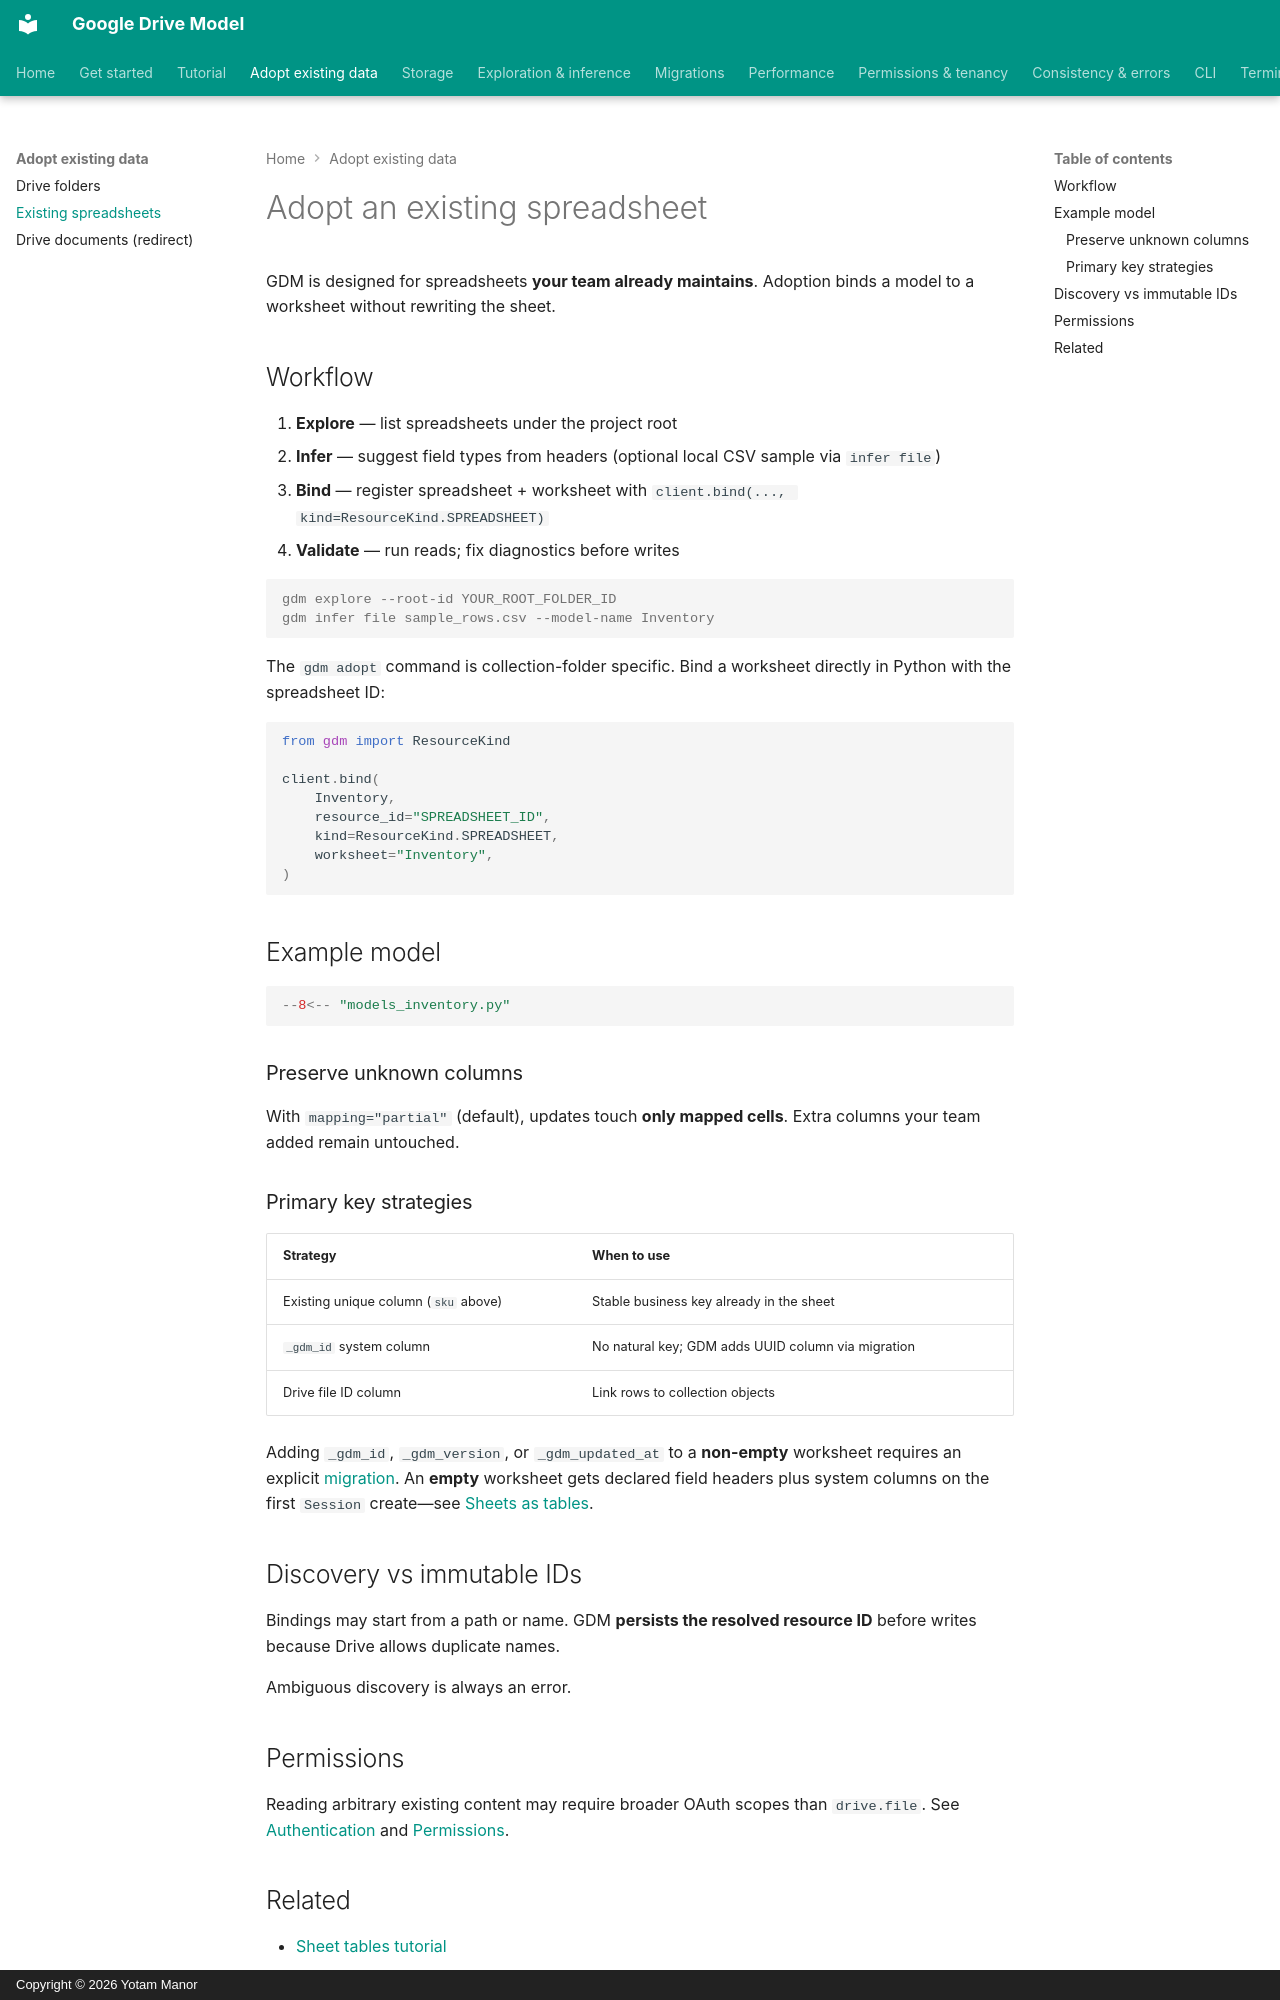

repository: yotammanor/gdm · page: adoption/existing-sheet/index.html · generator: mkdocs · copyright: Copyright © 2026 Yotam Manor

# Adopt an existing spreadsheet

GDM is designed for spreadsheets **your team already maintains**. Adoption binds a model
to a worksheet without rewriting the sheet.

## Workflow

1. **Explore** — list spreadsheets under the project root
2. **Infer** — suggest field types from headers (optional local CSV sample via `infer file`)
3. **Bind** — register spreadsheet + worksheet with `client.bind(..., kind=ResourceKind.SPREADSHEET)`
4. **Validate** — run reads; fix diagnostics before writes

```console
gdm explore --root-id YOUR_ROOT_FOLDER_ID
gdm infer file sample_rows.csv --model-name Inventory
```

The `gdm adopt` command is collection-folder specific. Bind a worksheet directly
in Python with the spreadsheet ID:

```python
from gdm import ResourceKind

client.bind(
    Inventory,
    resource_id="SPREADSHEET_ID",
    kind=ResourceKind.SPREADSHEET,
    worksheet="Inventory",
)
```

## Example model

<!-- fmt:off -->
```python
--8<-- "models_inventory.py"
```
<!-- fmt:on -->

### Preserve unknown columns

With `mapping="partial"` (default), updates touch **only mapped cells**. Extra
columns your team added remain untouched.

### Primary key strategies

| Strategy | When to use |
| --- | --- |
| Existing unique column (`sku` above) | Stable business key already in the sheet |
| `_gdm_id` system column | No natural key; GDM adds UUID column via migration |
| Drive file ID column | Link rows to collection objects |

Adding `_gdm_id`, `_gdm_version`, or `_gdm_updated_at` to a **non-empty**
worksheet requires an explicit [migration](../migrations/index.md). An **empty**
worksheet gets declared field headers plus system columns on the first
`Session` create—see [Sheets as tables](../storage/sheets.md).

## Discovery vs immutable IDs

Bindings may start from a path or name. GDM **persists the resolved resource ID** before
writes because Drive allows duplicate names.

Ambiguous discovery is always an error.
